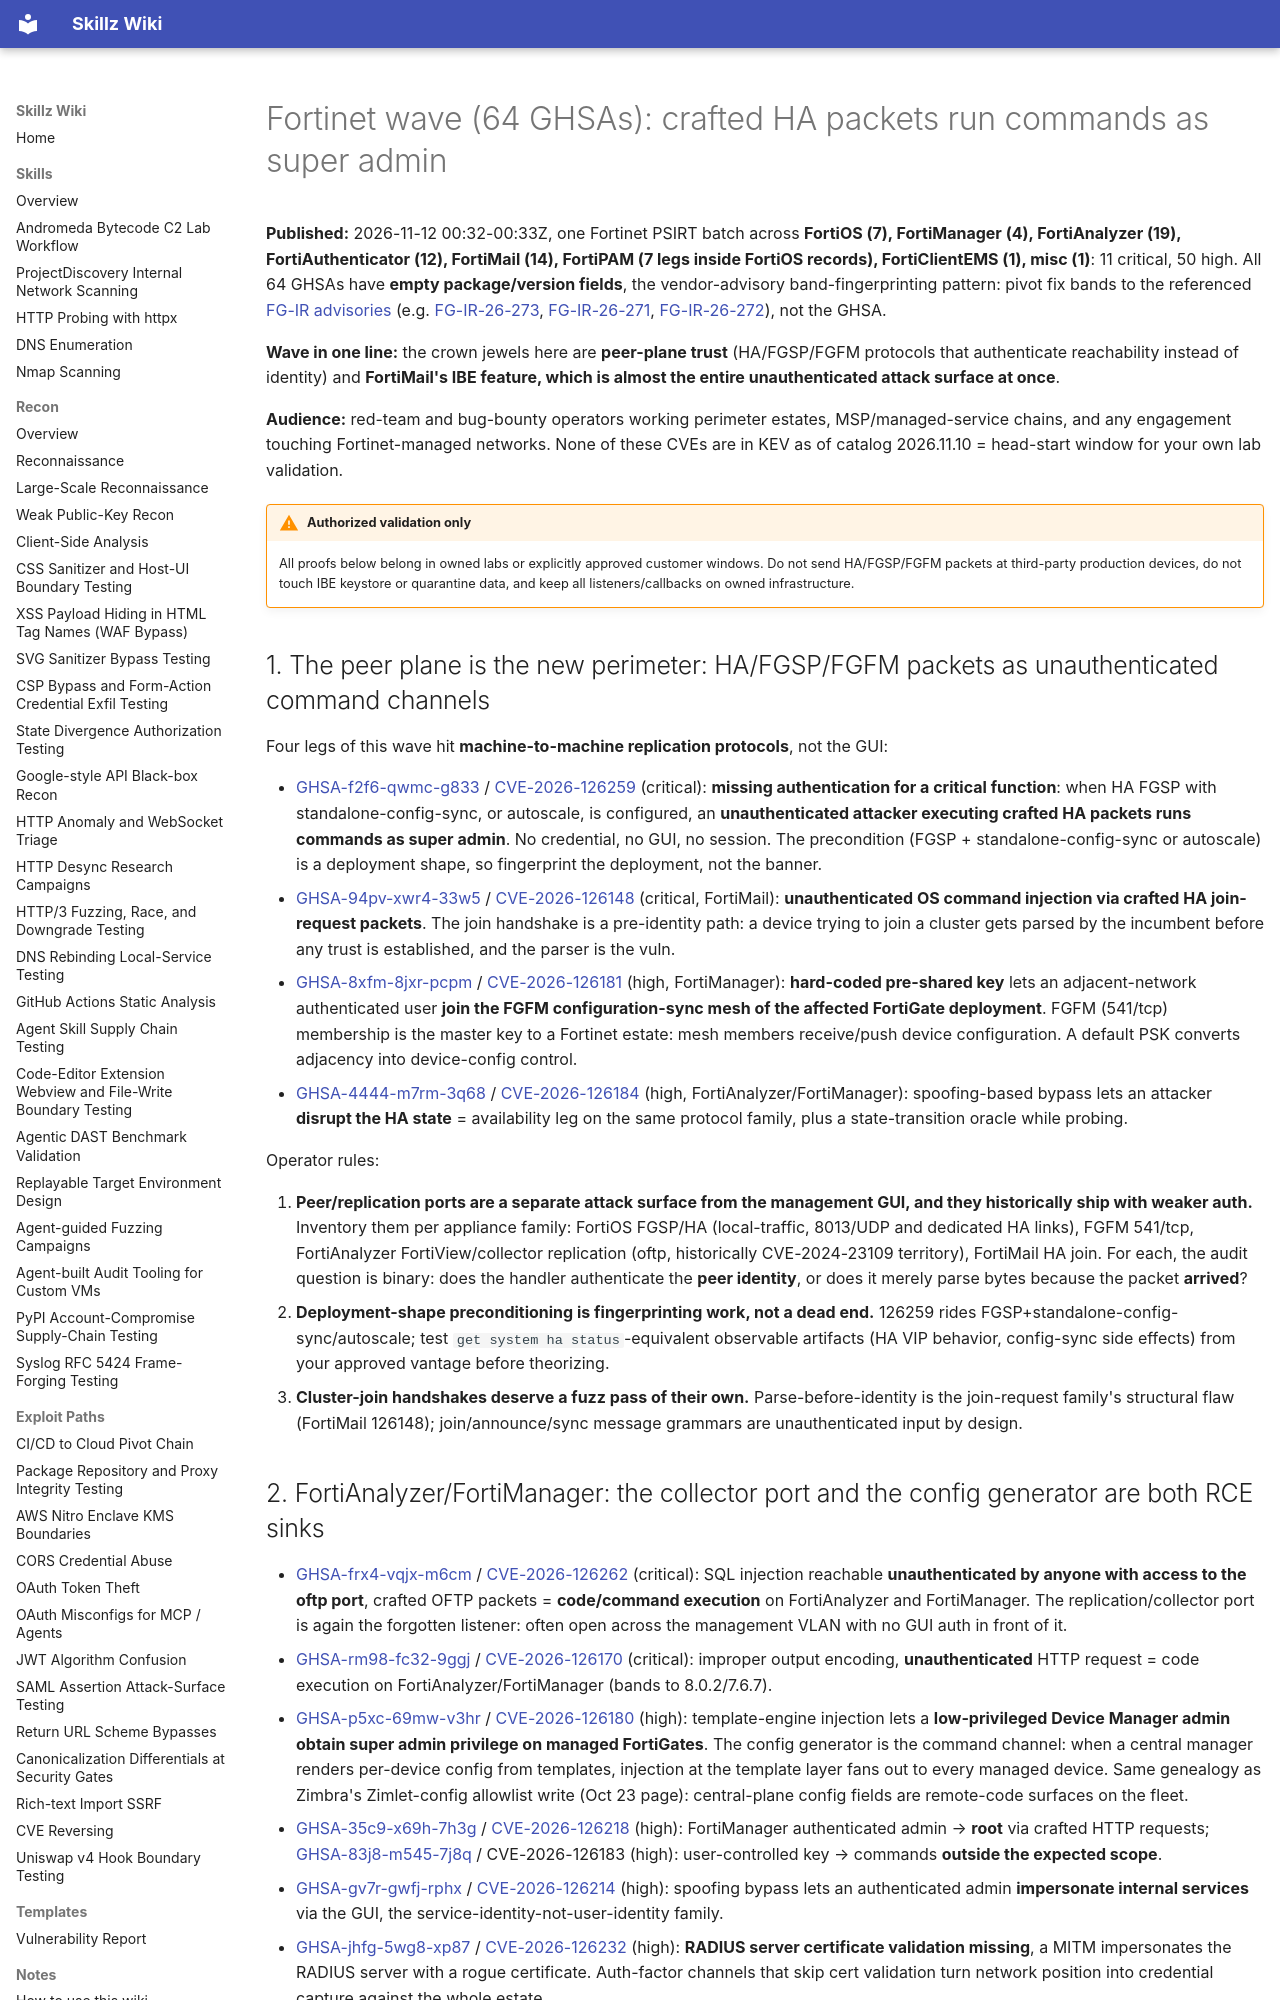

repository: bastet-ai/skillz-wiki · page: alerts/2026-11-12-fortinet-coordinated-wave-unauth-ha-packets-forgm-mesh-and-replication-port-rce-ghsa/index.html · generator: mkdocs

# Fortinet wave (64 GHSAs): crafted HA packets run commands as super admin

**Published:** 2026-11-12 00:32-00:33Z, one Fortinet PSIRT batch across **FortiOS (7), FortiManager (4), FortiAnalyzer (19), FortiAuthenticator (12), FortiMail (14), FortiPAM (7 legs inside FortiOS records), FortiClientEMS (1), misc (1)**: 11 critical, 50 high. All 64 GHSAs have **empty package/version fields**, the vendor-advisory band-fingerprinting pattern: pivot fix bands to the referenced [FG-IR advisories](https://fortiguard.fortinet.com/psirt) (e.g. [FG-IR-26-273](https://fortiguard.fortinet.com/psirt/FG-IR-26-273), [FG-IR-26-271](https://fortiguard.fortinet.com/psirt/FG-IR-26-271), [FG-IR-26-272](https://fortiguard.fortinet.com/psirt/FG-IR-26-272)), not the GHSA.

**Wave in one line:** the crown jewels here are **peer-plane trust** (HA/FGSP/FGFM protocols that authenticate reachability instead of identity) and **FortiMail's IBE feature, which is almost the entire unauthenticated attack surface at once**.

**Audience:** red-team and bug-bounty operators working perimeter estates, MSP/managed-service chains, and any engagement touching Fortinet-managed networks. None of these CVEs are in KEV as of catalog 2026.11.10 = head-start window for your own lab validation.

!!! warning "Authorized validation only"
    All proofs below belong in owned labs or explicitly approved customer windows. Do not send HA/FGSP/FGFM packets at third-party production devices, do not touch IBE keystore or quarantine data, and keep all listeners/callbacks on owned infrastructure.

## 1. The peer plane is the new perimeter: HA/FGSP/FGFM packets as unauthenticated command channels

Four legs of this wave hit **machine-to-machine replication protocols**, not the GUI:

- [GHSA-f2f6-qwmc-g833](https://github.com/advisories/GHSA-f2f6-qwmc-g833) / [CVE-2026-126259](https://nvd.nist.gov/vuln/detail/CVE-2026-126259) (critical): **missing authentication for a critical function**: when HA FGSP with standalone-config-sync, or autoscale, is configured, an **unauthenticated attacker executing crafted HA packets runs commands as super admin**. No credential, no GUI, no session. The precondition (FGSP + standalone-config-sync or autoscale) is a deployment shape, so fingerprint the deployment, not the banner.
- [GHSA-94pv-xwr4-33w5](https://github.com/advisories/GHSA-94pv-xwr4-33w5) / [CVE-2026-126148](https://nvd.nist.gov/vuln/detail/CVE-2026-126148) (critical, FortiMail): **unauthenticated OS command injection via crafted HA join-request packets**. The join handshake is a pre-identity path: a device trying to join a cluster gets parsed by the incumbent before any trust is established, and the parser is the vuln.
- [GHSA-8xfm-8jxr-pcpm](https://github.com/advisories/GHSA-8xfm-8jxr-pcpm) / [CVE-2026-126181](https://nvd.nist.gov/vuln/detail/CVE-2026-126181) (high, FortiManager): **hard-coded pre-shared key** lets an adjacent-network authenticated user **join the FGFM configuration-sync mesh of the affected FortiGate deployment**. FGFM (541/tcp) membership is the master key to a Fortinet estate: mesh members receive/push device configuration. A default PSK converts adjacency into device-config control.
- [GHSA-4444-m7rm-3q68](https://github.com/advisories/GHSA-4444-m7rm-3q68) / [CVE-2026-126184](https://nvd.nist.gov/vuln/detail/CVE-2026-126184) (high, FortiAnalyzer/FortiManager): spoofing-based bypass lets an attacker **disrupt the HA state** = availability leg on the same protocol family, plus a state-transition oracle while probing.

Operator rules:

1. **Peer/replication ports are a separate attack surface from the management GUI, and they historically ship with weaker auth.** Inventory them per appliance family: FortiOS FGSP/HA (local-traffic, 8013/UDP and dedicated HA links), FGFM 541/tcp, FortiAnalyzer FortiView/collector replication (oftp, historically CVE-2024-23109 territory), FortiMail HA join. For each, the audit question is binary: does the handler authenticate the **peer identity**, or does it merely parse bytes because the packet **arrived**?
2. **Deployment-shape preconditioning is fingerprinting work, not a dead end.** 126259 rides FGSP+standalone-config-sync/autoscale; test `get system ha status`-equivalent observable artifacts (HA VIP behavior, config-sync side effects) from your approved vantage before theorizing.
3. **Cluster-join handshakes deserve a fuzz pass of their own.** Parse-before-identity is the join-request family's structural flaw (FortiMail 126148); join/announce/sync message grammars are unauthenticated input by design.
